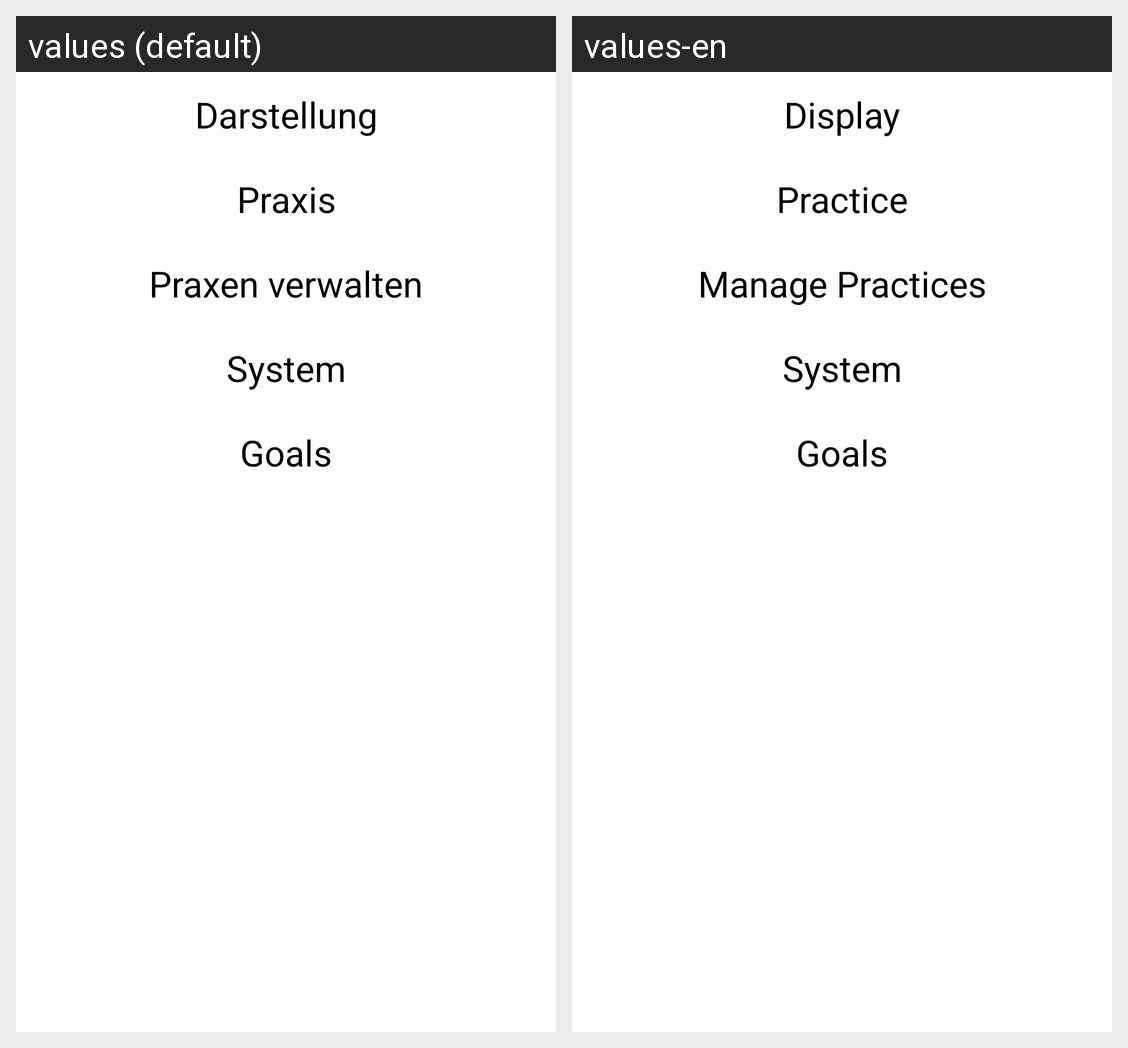

For this localized Android screen grid, give each drawn string resource with its value in every locale shown.
Android screen res/layout/view_settings_main_menu.xml rendered under 2 locales, left to right: values (default), values-en. Device: Nexus 5 (rendered at 1080×1920; each locale shown at half size, 540×960, under a caption strip naming it); theme Theme.BodhisattvaFriend.
Strings drawn on this screen, with the default value and each locale's value (text and hints the layout hard-codes, and strings that could not be matched under every locale, appear in the picture but are not listed):

settings_display
  values: Darstellung
  values-en: Display

settings_practice
  values: Praxis
  values-en: Practice

manage_practices
  values: Praxen verwalten
  values-en: Manage Practices

settings_system
  values: System
  values-en: System
